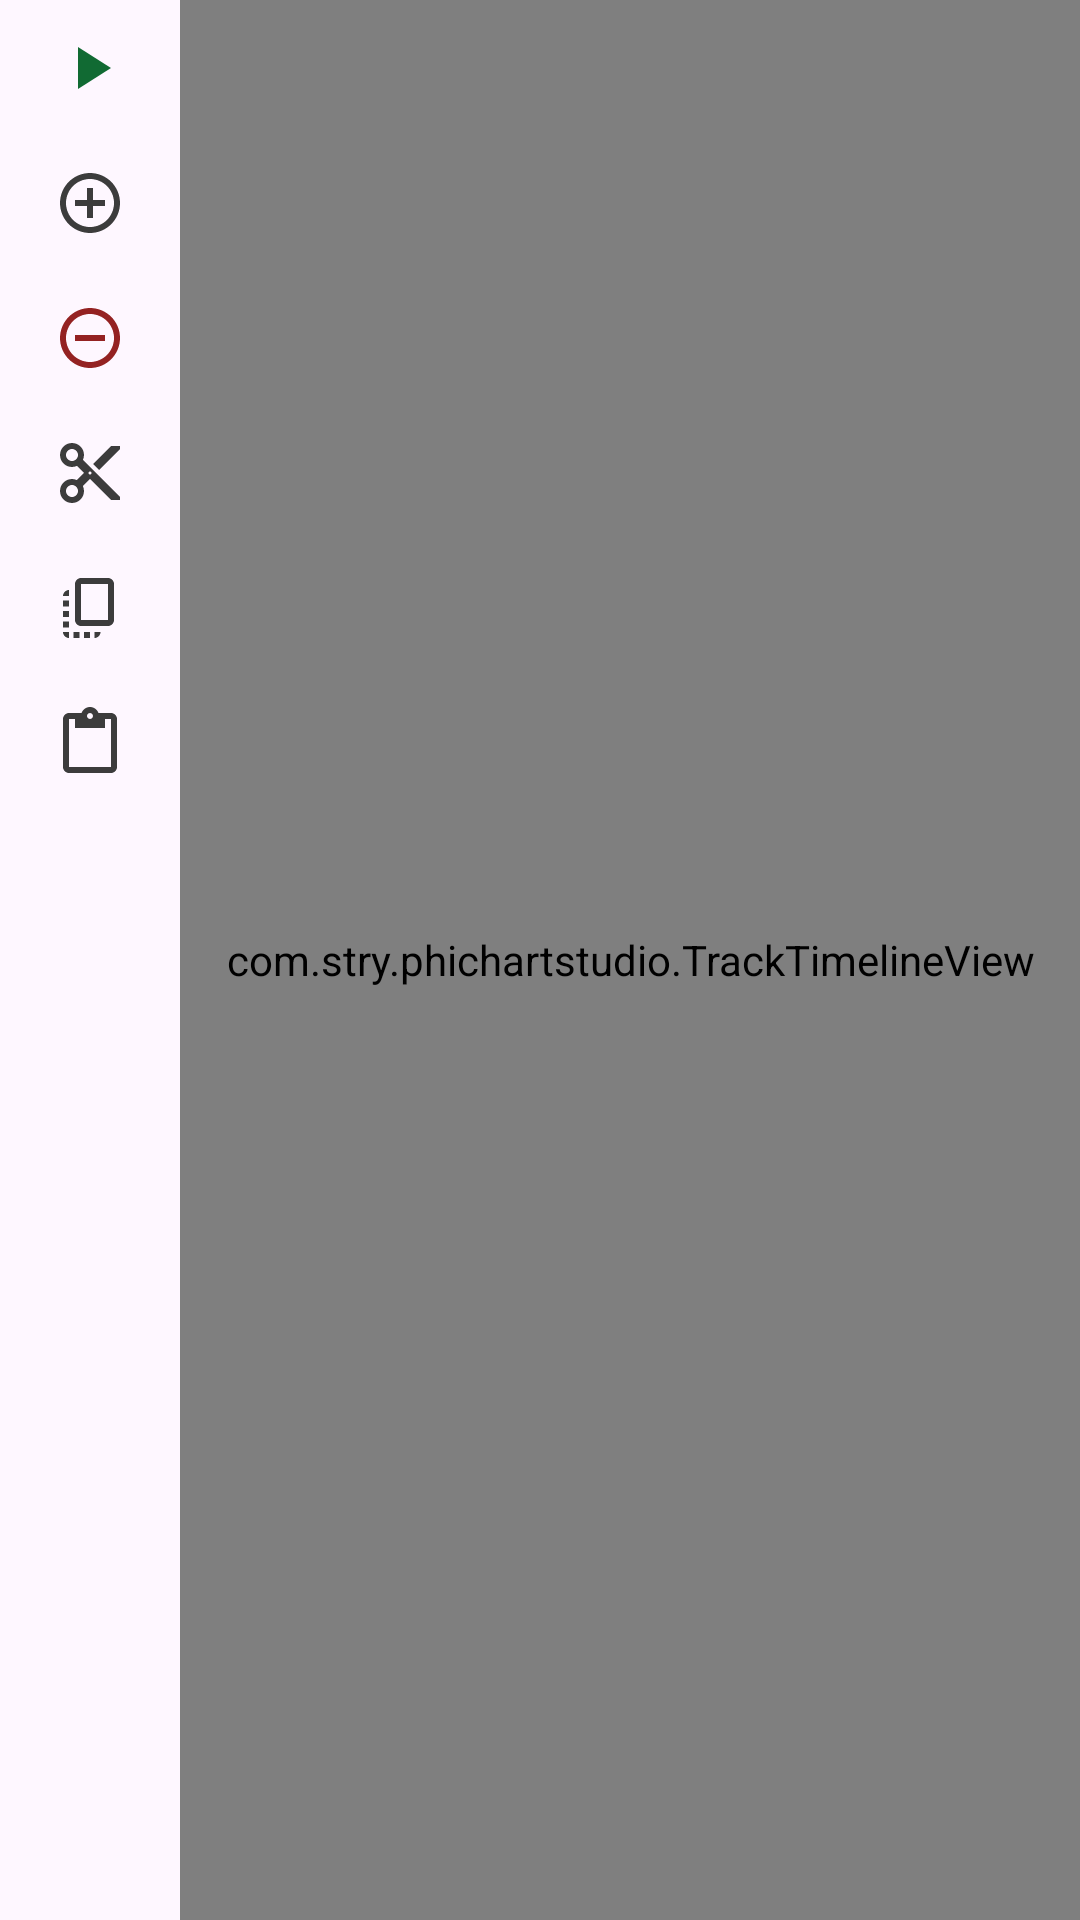

Produce the Android XML layout that renders to this screen, including the resource entries it uses.
<!-- AndroidManifest.xml: application theme Theme.PhiChartStudio -->
<!-- res/layout/activity_main.xml -->
<?xml version="1.0" encoding="utf-8"?>
<LinearLayout xmlns:android="http://schemas.android.com/apk/res/android"
    xmlns:app="http://schemas.android.com/apk/res-auto"
    android:fitsSystemWindows="false"
    android:layout_width="match_parent"
    android:layout_height="match_parent"
    android:orientation="vertical">

    

    

    <LinearLayout
        android:layout_width="match_parent"
        android:layout_height="match_parent"
        android:orientation="horizontal">

        <LinearLayout
            android:layout_width="wrap_content"
            android:layout_height="wrap_content"
            android:orientation="vertical">

            <ImageButton
                android:id="@+id/imageButton1"
                android:layout_width="60dp"
                android:layout_height="45dp"
                android:layout_margin="0dp"
                android:layout_weight="1"
                android:background="@null"
                app:srcCompat="@drawable/play" />

            <ImageButton
                android:id="@+id/imageButton2"
                android:layout_width="60dp"
                android:layout_height="45dp"
                android:layout_margin="0dp"
                android:layout_weight="1"
                android:background="@null"
                android:onClick="onNewPressed"
                app:srcCompat="@drawable/add" />

            <ImageButton
                android:id="@+id/imageButton3"
                android:layout_width="60dp"
                android:layout_height="45dp"
                android:layout_margin="0dp"
                android:layout_weight="1"
                android:background="@null"
                android:onClick="onDeletePressed"
                app:srcCompat="@drawable/delete" />

            <ImageButton
                android:id="@+id/imageButton4"
                android:layout_width="60dp"
                android:layout_height="45dp"
                android:layout_margin="0dp"
                android:layout_weight="1"
                android:background="@null"
                app:srcCompat="@drawable/cut" />

            <ImageButton
                android:id="@+id/imageButton5"
                android:layout_width="60dp"
                android:layout_height="45dp"
                android:layout_margin="0dp"
                android:layout_weight="1"
                android:background="@null"
                app:srcCompat="@drawable/copy" />

            <ImageButton
                android:id="@+id/imageButton6"
                android:layout_width="60dp"
                android:layout_height="45dp"
                android:layout_margin="0dp"
                android:layout_weight="1"
                android:background="@null"
                android:onClick="showPopupWindow"
                app:srcCompat="@drawable/paste" />


        </LinearLayout>


        <com.stry.phichartstudio.TrackTimelineView
            android:id="@+id/timelineView"
            android:layout_width="match_parent"
            android:layout_height="match_parent" />

        <FrameLayout
            android:id="@+id/rightFrame"
            android:layout_width="match_parent"
            android:layout_height="match_parent">

        </FrameLayout>
    </LinearLayout>

</LinearLayout>
<!-- resources referenced by this layout -->
<resources>
  <!-- drawable add (drawable) -->
  <vector xmlns:android="http://schemas.android.com/apk/res/android" android:height="24dp" android:tint="#3C3C3C" android:viewportHeight="24" android:viewportWidth="24" android:width="24dp">
        
      <path android:fillColor="@android:color/white" android:pathData="M13,7h-2v4L7,11v2h4v4h2v-4h4v-2h-4L13,7zM12,2C6.48,2 2,6.48 2,12s4.48,10 10,10 10,-4.48 10,-10S17.52,2 12,2zM12,20c-4.41,0 -8,-3.59 -8,-8s3.59,-8 8,-8 8,3.59 8,8 -3.59,8 -8,8z"/>
      
  </vector>
  <!-- drawable copy (drawable) -->
  <vector xmlns:android="http://schemas.android.com/apk/res/android" android:height="24dp" android:tint="#3C3C3C" android:viewportHeight="24" android:viewportWidth="24" android:width="24dp">
        
      <path android:fillColor="@android:color/white" android:pathData="M18,2H9C7.9,2 7,2.9 7,4v12c0,1.1 0.9,2 2,2h9c1.1,0 2,-0.9 2,-2V4C20,2.9 19.1,2 18,2zM18,16H9V4h9V16zM3,15v-2h2v2H3zM3,9.5h2v2H3V9.5zM10,20h2v2h-2V20zM3,18.5v-2h2v2H3zM5,22c-1.1,0 -2,-0.9 -2,-2h2V22zM8.5,22h-2v-2h2V22zM13.5,22L13.5,22l0,-2h2v0C15.5,21.1 14.6,22 13.5,22zM5,6L5,6l0,2H3v0C3,6.9 3.9,6 5,6z"/>
      
  </vector>
  <!-- drawable cut (drawable) -->
  <vector xmlns:android="http://schemas.android.com/apk/res/android" android:height="24dp" android:tint="#3C3C3C" android:viewportHeight="24" android:viewportWidth="24" android:width="24dp">
        
      <path android:fillColor="@android:color/white" android:pathData="M9.64,7.64c0.23,-0.5 0.36,-1.05 0.36,-1.64 0,-2.21 -1.79,-4 -4,-4S2,3.79 2,6s1.79,4 4,4c0.59,0 1.14,-0.13 1.64,-0.36L10,12l-2.36,2.36C7.14,14.13 6.59,14 6,14c-2.21,0 -4,1.79 -4,4s1.79,4 4,4 4,-1.79 4,-4c0,-0.59 -0.13,-1.14 -0.36,-1.64L12,14l7,7h3v-1L9.64,7.64zM6,8c-1.1,0 -2,-0.89 -2,-2s0.9,-2 2,-2 2,0.89 2,2 -0.9,2 -2,2zM6,20c-1.1,0 -2,-0.89 -2,-2s0.9,-2 2,-2 2,0.89 2,2 -0.9,2 -2,2zM12,12.5c-0.28,0 -0.5,-0.22 -0.5,-0.5s0.22,-0.5 0.5,-0.5 0.5,0.22 0.5,0.5 -0.22,0.5 -0.5,0.5zM19,3l-6,6 2,2 7,-7L22,3z"/>
      
  </vector>
  <!-- drawable delete (drawable) -->
  <vector xmlns:android="http://schemas.android.com/apk/res/android" android:height="24dp" android:tint="#942222" android:viewportHeight="24" android:viewportWidth="24" android:width="24dp">
        
      <path android:fillColor="@android:color/white" android:pathData="M7,11v2h10v-2L7,11zM12,2C6.48,2 2,6.48 2,12s4.48,10 10,10 10,-4.48 10,-10S17.52,2 12,2zM12,20c-4.41,0 -8,-3.59 -8,-8s3.59,-8 8,-8 8,3.59 8,8 -3.59,8 -8,8z"/>
      
  </vector>
  <!-- drawable paste (drawable) -->
  <vector xmlns:android="http://schemas.android.com/apk/res/android" android:height="24dp" android:tint="#3C3C3C" android:viewportHeight="24" android:viewportWidth="24" android:width="24dp">
        
      <path android:fillColor="@android:color/white" android:pathData="M19,2h-4.18C14.4,0.84 13.3,0 12,0c-1.3,0 -2.4,0.84 -2.82,2L5,2c-1.1,0 -2,0.9 -2,2v16c0,1.1 0.9,2 2,2h14c1.1,0 2,-0.9 2,-2L21,4c0,-1.1 -0.9,-2 -2,-2zM12,2c0.55,0 1,0.45 1,1s-0.45,1 -1,1 -1,-0.45 -1,-1 0.45,-1 1,-1zM19,20L5,20L5,4h2v3h10L17,4h2v16z"/>
      
  </vector>
  <!-- drawable play (drawable) -->
  <vector xmlns:android="http://schemas.android.com/apk/res/android" android:height="24dp" android:tint="#116A33" android:viewportHeight="24" android:viewportWidth="24" android:width="24dp">
        
      <path android:fillColor="@android:color/white" android:pathData="M8,5v14l11,-7z"/>
      
  </vector>
  <style name="Theme.PhiChartStudio" parent="Base.Theme.PhiChartStudio" />
  <style name="Base.Theme.PhiChartStudio" parent="Theme.Material3.DayNight.NoActionBar">
          
          
      </style>
</resources>
